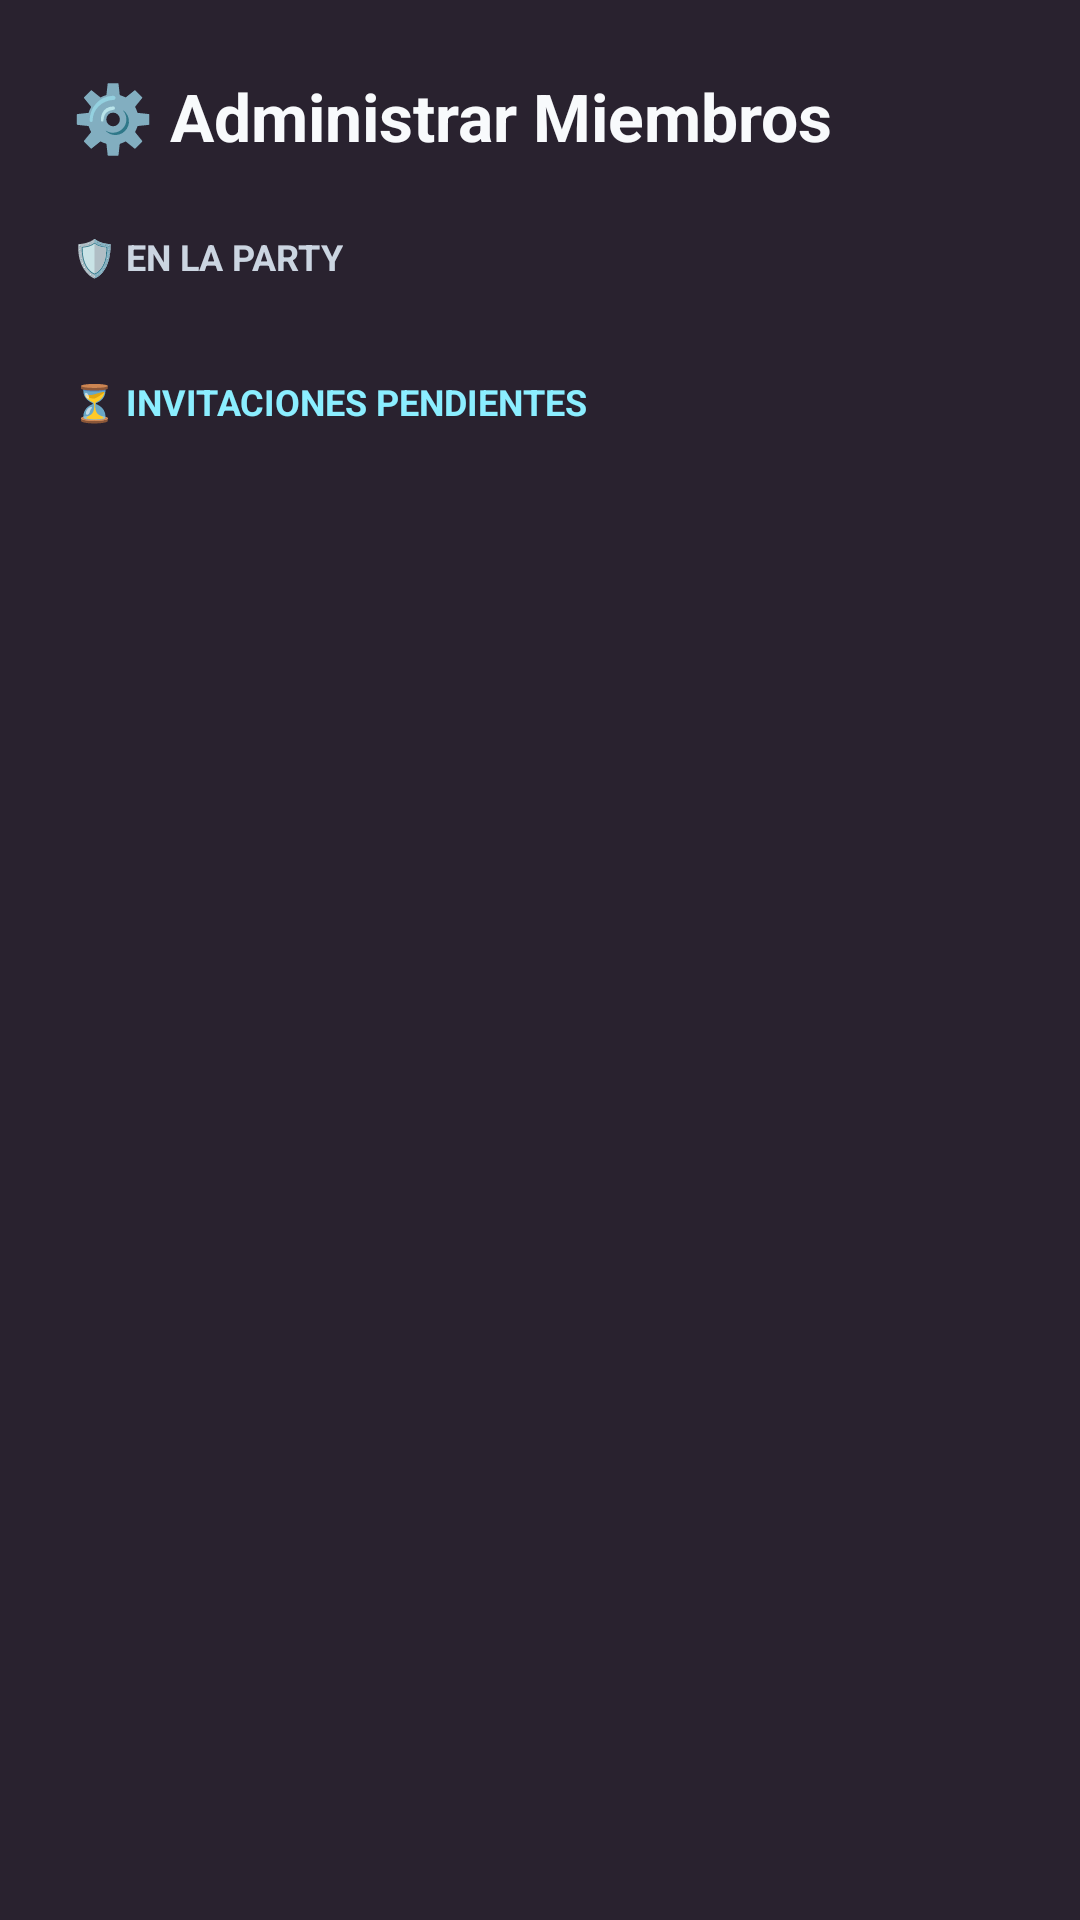

Android layout source for this screen:
<!-- AndroidManifest.xml: application theme Theme.EpicVault_v2 -->
<!-- res/layout/layout_bottom_sheet_manage.xml -->
<?xml version="1.0" encoding="utf-8"?>
<LinearLayout xmlns:android="http://schemas.android.com/apk/res/android"
    android:layout_width="match_parent"
    android:layout_height="wrap_content"
    android:background="@color/bg_card_dark"
    android:orientation="vertical"
    android:padding="24dp">

    <TextView
        android:layout_width="wrap_content"
        android:layout_height="wrap_content"
        android:text="⚙️ Administrar Miembros"
        android:textColor="@color/text_main_dark"
        android:textSize="22sp"
        android:textStyle="bold" />

    <TextView
        android:layout_width="wrap_content"
        android:layout_height="wrap_content"
        android:layout_marginTop="24dp"
        android:text="🛡️ EN LA PARTY"
        android:textColor="@color/text_muted_dark"
        android:textSize="12sp"
        android:textStyle="bold" />

    <LinearLayout
        android:id="@+id/llManagePlayers"
        android:layout_width="match_parent"
        android:layout_height="wrap_content"
        android:layout_marginTop="8dp"
        android:orientation="vertical" />

    <TextView
        android:layout_width="wrap_content"
        android:layout_height="wrap_content"
        android:layout_marginTop="24dp"
        android:text="⏳ INVITACIONES PENDIENTES"
        android:textColor="@color/secondary"
        android:textSize="12sp"
        android:textStyle="bold" />

    <LinearLayout
        android:id="@+id/llManageInvites"
        android:layout_width="match_parent"
        android:layout_height="wrap_content"
        android:layout_marginTop="8dp"
        android:orientation="vertical" />

</LinearLayout>
<!-- resources referenced by this layout -->
<resources>
  <color name="bg_card_dark">#29222F</color>
  <color name="secondary">#8BEEFF</color>
  <color name="text_main_dark">#f8fafc</color>
  <color name="text_muted_dark">#cbd5e1</color>
  <style name="Theme.EpicVault_v2" parent="Base.Theme.EpicVault_v2" />
  <style name="Base.Theme.EpicVault_v2" parent="Theme.Material3.DayNight.NoActionBar">
  
          <item name="colorPrimary">@color/primary</item>
          <item name="colorSecondary">@color/secondary</item>
  
  
          <item name="android:windowBackground">@color/bg_body_dark</item>
          <item name="android:textColorPrimary">@color/text_main_dark</item>
          <item name="android:textColorSecondary">@color/text_muted_dark</item>
      </style>
  <color name="primary">#d946ef</color>
  <color name="bg_body_dark">#1a141f</color>
</resources>
